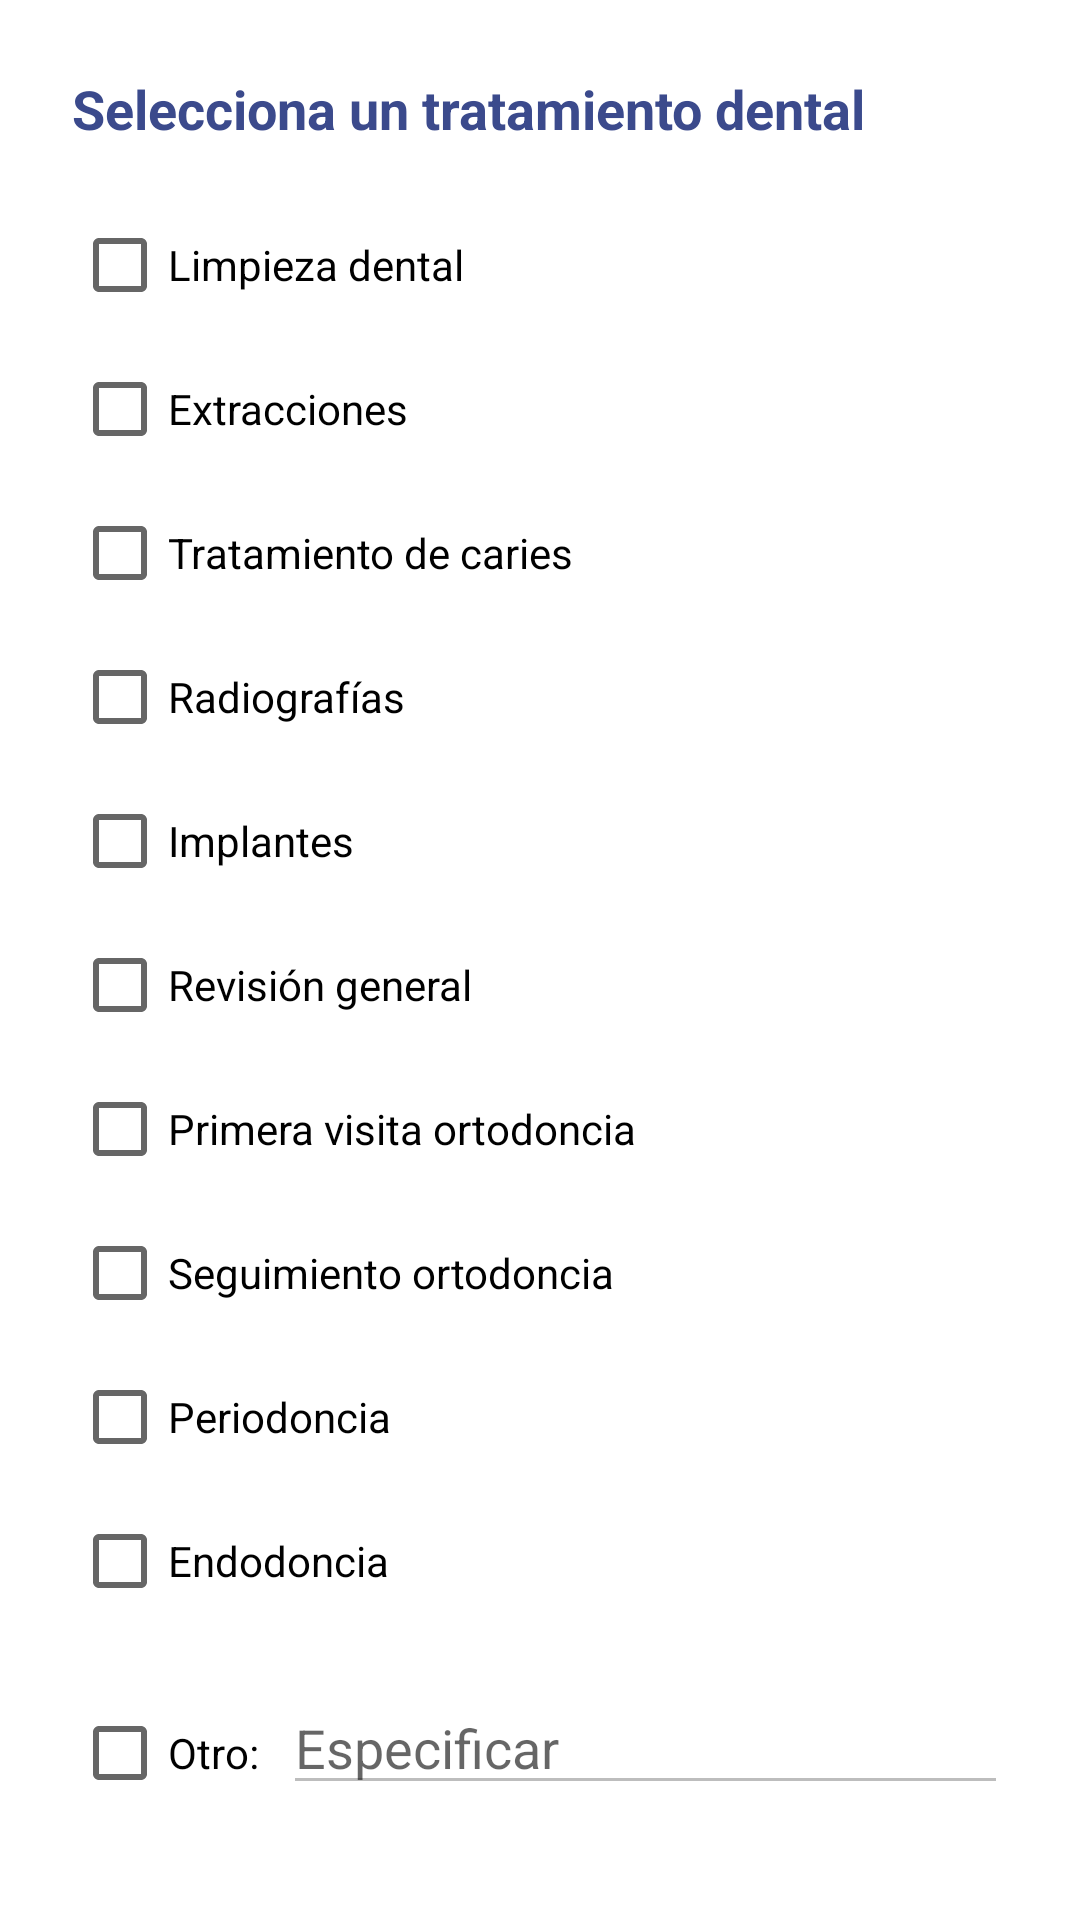

Reconstruct the res/layout file that produces this screen, plus the resources it refers to.
<!-- AndroidManifest.xml: application theme Theme.SonrisaSaludable -->
<!-- res/layout/fragment_tratamiento.xml -->
<?xml version="1.0" encoding="utf-8"?>
<ScrollView xmlns:android="http://schemas.android.com/apk/res/android"
    android:layout_width="match_parent"
    android:layout_height="match_parent"
    android:padding="24dp">

    <LinearLayout
        android:orientation="vertical"
        android:layout_width="match_parent"
        android:layout_height="wrap_content"
        android:elevation="2dp"
        android:padding="0dp">

        <TextView
            android:id="@+id/tvTituloTratamiento"
            android:layout_width="wrap_content"
            android:layout_height="wrap_content"
            android:text="Selecciona un tratamiento dental"
            android:textSize="18sp"
            android:textStyle="bold"
            android:textColor="#3b4a8c"
            android:layout_marginBottom="16dp" />

        <CheckBox android:id="@+id/chkLimpieza" android:layout_width="wrap_content" android:layout_height="wrap_content" android:text="Limpieza dental"/>
        <CheckBox android:id="@+id/chkExtracciones" android:layout_width="wrap_content" android:layout_height="wrap_content" android:text="Extracciones"/>
        <CheckBox android:id="@+id/chkCaries" android:layout_width="wrap_content" android:layout_height="wrap_content" android:text="Tratamiento de caries"/>
        <CheckBox android:id="@+id/chkRadiografias" android:layout_width="wrap_content" android:layout_height="wrap_content" android:text="Radiografías"/>
        <CheckBox android:id="@+id/chkImplantes" android:layout_width="wrap_content" android:layout_height="wrap_content" android:text="Implantes"/>
        <CheckBox android:id="@+id/chkRevision" android:layout_width="wrap_content" android:layout_height="wrap_content" android:text="Revisión general"/>
        <CheckBox android:id="@+id/chkOrtoVisita" android:layout_width="wrap_content" android:layout_height="wrap_content" android:text="Primera visita ortodoncia"/>
        <CheckBox android:id="@+id/chkOrtoSeguimiento" android:layout_width="wrap_content" android:layout_height="wrap_content" android:text="Seguimiento ortodoncia"/>
        <CheckBox android:id="@+id/chkPeriodoncia" android:layout_width="wrap_content" android:layout_height="wrap_content" android:text="Periodoncia"/>
        <CheckBox android:id="@+id/chkEndodoncia" android:layout_width="wrap_content" android:layout_height="wrap_content" android:text="Endodoncia"/>

        <LinearLayout
            android:orientation="horizontal"
            android:layout_width="match_parent"
            android:layout_height="wrap_content"
            android:layout_marginTop="16dp">

            <CheckBox
                android:id="@+id/chkOtro"
                android:layout_width="wrap_content"
                android:layout_height="wrap_content"
                android:text="Otro:" />

            <EditText
                android:id="@+id/etOtroTratamiento"
                android:layout_width="0dp"
                android:layout_weight="1"
                android:layout_height="wrap_content"
                android:hint="Especificar"
                android:inputType="text"
                android:enabled="false"
                android:layout_marginStart="8dp"/>
        </LinearLayout>
    </LinearLayout>
</ScrollView>
<!-- resources referenced by this layout -->
<resources>
  <style name="Theme.SonrisaSaludable" parent="Theme.MaterialComponents.DayNight.NoActionBar">
          
          <item name="colorPrimary">@color/purple_500</item>
          <item name="colorPrimaryVariant">@color/primario</item>
          <item name="colorOnPrimary">@color/white</item>
  
          
          <item name="colorSecondary">@color/teal_200</item>
          <item name="colorSecondaryVariant">@color/teal_700</item>
          <item name="colorOnSecondary">@color/white</item>
  
          
          <item name="colorSurface">@color/white</item>
          <item name="colorOnSurface">@android:color/black</item>
  
          
          <item name="colorControlHighlight">@android:color/transparent</item>
          <item name="android:statusBarColor">?attr/colorPrimaryVariant</item>
      </style>
  <color name="purple_500">#3b4a8c</color>
  <color name="primario">#3b4a8c</color>
  <color name="white">#FFFFFFFF</color>
  <color name="teal_200">#FF03DAC5</color>
  <color name="teal_700">#FF018786</color>
</resources>
